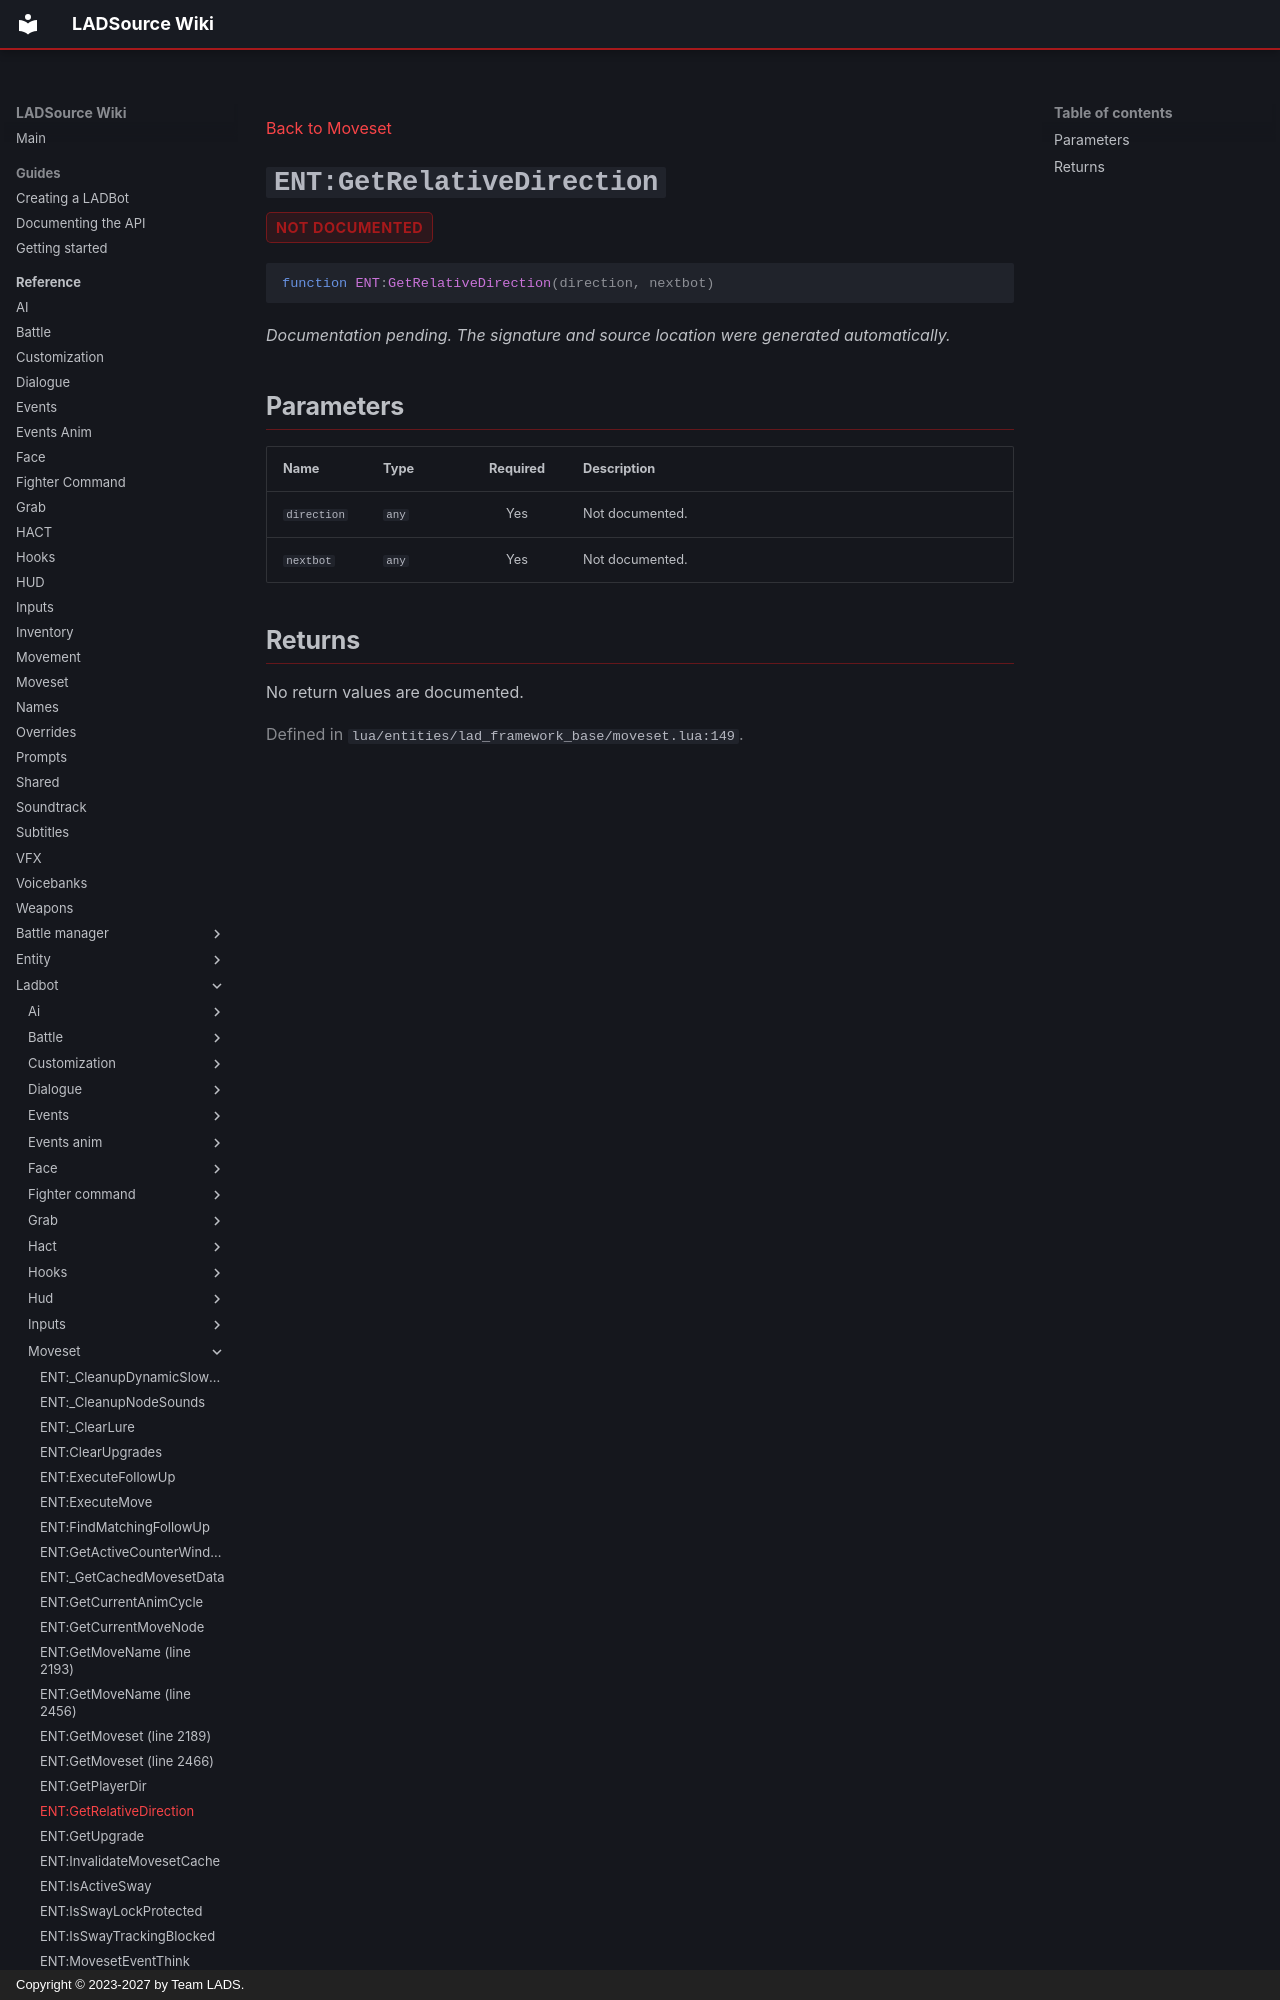

repository: Team-LAD-S/LADSource-Docs · page: reference/ladbot/moveset/get-relative-direction/index.html · generator: mkdocs · copyright: Copyright © 2023-2027 by Team LADS.

---
title: "ENT:GetRelativeDirection"
---

[Back to Moveset](index.md)

<a id="ent-getrelativedirection"></a>
# `ENT:GetRelativeDirection` { .api-method-title }

<div class="api-badges"><span class="api-badge api-badge--not-documented">not documented</span></div>

<div class="api-signature" markdown>

```lua
function ENT:GetRelativeDirection(direction, nextbot)
```

</div>

*Documentation pending. The signature and source location were generated automatically.*

## Parameters

<div class="api-parameter-table" markdown>

| Name | Type | Required | Description |
| --- | --- | :---: | --- |
| `direction` | `any` | Yes | Not documented. |
| `nextbot` | `any` | Yes | Not documented. |

</div>
